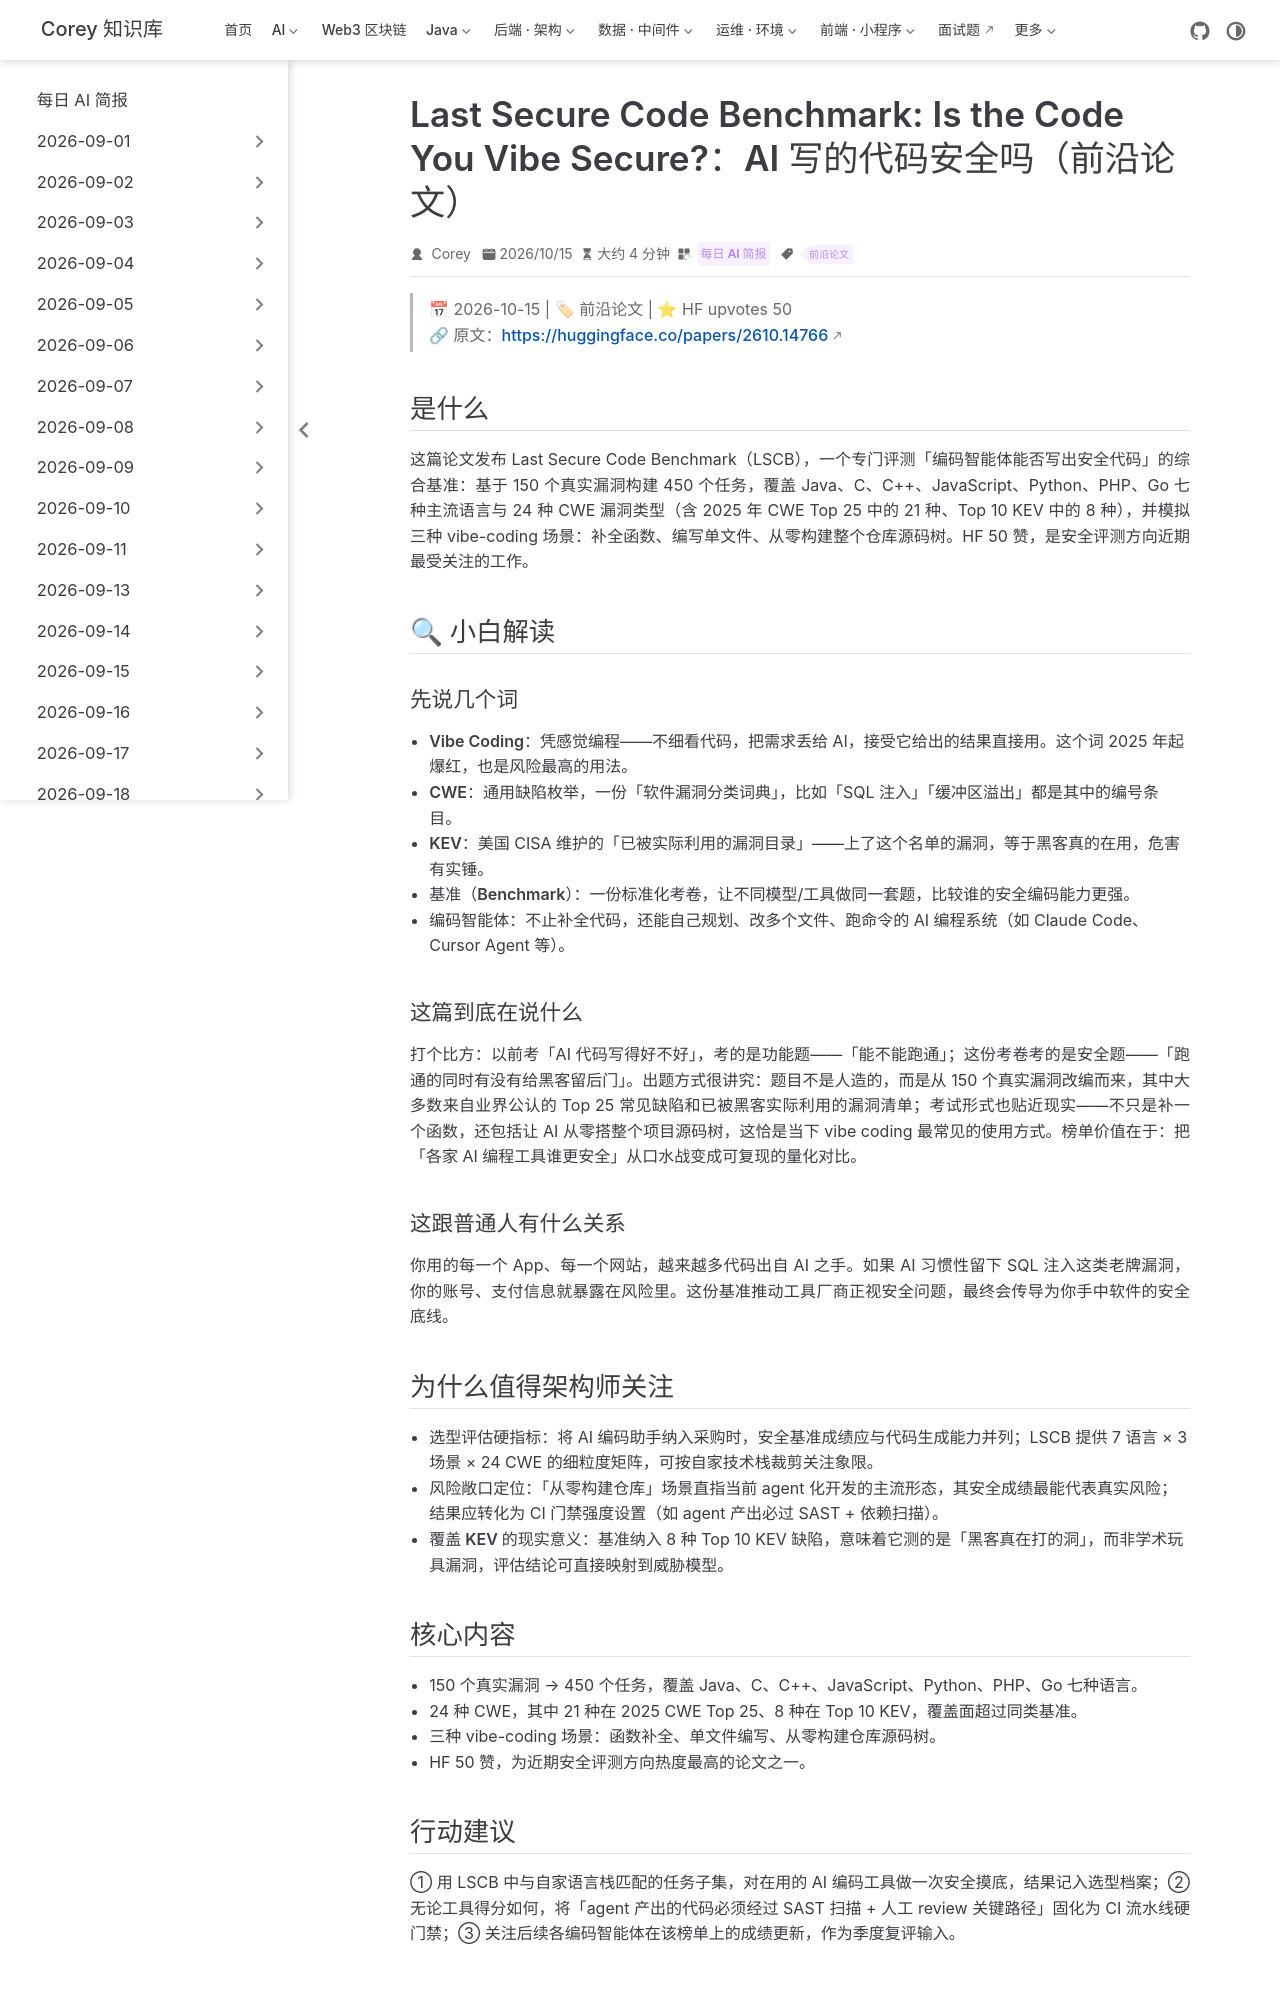

repository: code-corey/code-corey.github.io · page: News/2026-10-15/06-last-secure-code-benchmark.html · generator: jekyll

---
title: "Last Secure Code Benchmark: Is the Code You Vibe Secure?：AI 写的代码安全吗（前沿论文）"
shortTitle: "AI 安全编码基准 LSCB"
sidebarGroup: "2026-10-15"
order: 6
date: 2026-10-15
category:
  - "每日 AI 简报"
tag:
  - "前沿论文"
description: "Last Secure Code Benchmark 用 150 个真实漏洞构造 450 个任务，横跨 7 语言 24 种 CWE，系统性评测编码智能体的安全产出，HF 50 赞。"
---

# Last Secure Code Benchmark: Is the Code You Vibe Secure?（Last Secure Code Benchmark：你凭感觉让 AI 写的代码安全吗）

> 📅 2026-10-15 | 🏷 前沿论文 | ⭐ HF upvotes 50
> 🔗 原文：https://huggingface.co/papers/2610.14766

## 是什么

这篇论文发布 Last Secure Code Benchmark（LSCB），一个专门评测「编码智能体能否写出安全代码」的综合基准：基于 150 个真实漏洞构建 450 个任务，覆盖 Java、C、C++、JavaScript、Python、PHP、Go 七种主流语言与 24 种 CWE 漏洞类型（含 2025 年 CWE Top 25 中的 21 种、Top 10 KEV 中的 8 种），并模拟三种 vibe-coding 场景：补全函数、编写单文件、从零构建整个仓库源码树。HF 50 赞，是安全评测方向近期最受关注的工作。

## 🔍 小白解读

### 先说几个词

- **Vibe Coding**：凭感觉编程——不细看代码，把需求丢给 AI，接受它给出的结果直接用。这个词 2025 年起爆红，也是风险最高的用法。
- **CWE**：通用缺陷枚举，一份「软件漏洞分类词典」，比如「SQL 注入」「缓冲区溢出」都是其中的编号条目。
- **KEV**：美国 CISA 维护的「已被实际利用的漏洞目录」——上了这个名单的漏洞，等于黑客真的在用，危害有实锤。
- **基准（Benchmark）**：一份标准化考卷，让不同模型/工具做同一套题，比较谁的安全编码能力更强。
- **编码智能体**：不止补全代码，还能自己规划、改多个文件、跑命令的 AI 编程系统（如 Claude Code、Cursor Agent 等）。

### 这篇到底在说什么

打个比方：以前考「AI 代码写得好不好」，考的是功能题——「能不能跑通」；这份考卷考的是安全题——「跑通的同时有没有给黑客留后门」。出题方式很讲究：题目不是人造的，而是从 150 个真实漏洞改编而来，其中大多数来自业界公认的 Top 25 常见缺陷和已被黑客实际利用的漏洞清单；考试形式也贴近现实——不只是补一个函数，还包括让 AI 从零搭整个项目源码树，这恰是当下 vibe coding 最常见的使用方式。榜单价值在于：把「各家 AI 编程工具谁更安全」从口水战变成可复现的量化对比。

### 这跟普通人有什么关系

你用的每一个 App、每一个网站，越来越多代码出自 AI 之手。如果 AI 习惯性留下 SQL 注入这类老牌漏洞，你的账号、支付信息就暴露在风险里。这份基准推动工具厂商正视安全问题，最终会传导为你手中软件的安全底线。

## 为什么值得架构师关注

- **选型评估硬指标**：将 AI 编码助手纳入采购时，安全基准成绩应与代码生成能力并列；LSCB 提供 7 语言 × 3 场景 × 24 CWE 的细粒度矩阵，可按自家技术栈裁剪关注象限。
- **风险敞口定位**：「从零构建仓库」场景直指当前 agent 化开发的主流形态，其安全成绩最能代表真实风险；结果应转化为 CI 门禁强度设置（如 agent 产出必过 SAST + 依赖扫描）。
- **覆盖 KEV 的现实意义**：基准纳入 8 种 Top 10 KEV 缺陷，意味着它测的是「黑客真在打的洞」，而非学术玩具漏洞，评估结论可直接映射到威胁模型。
